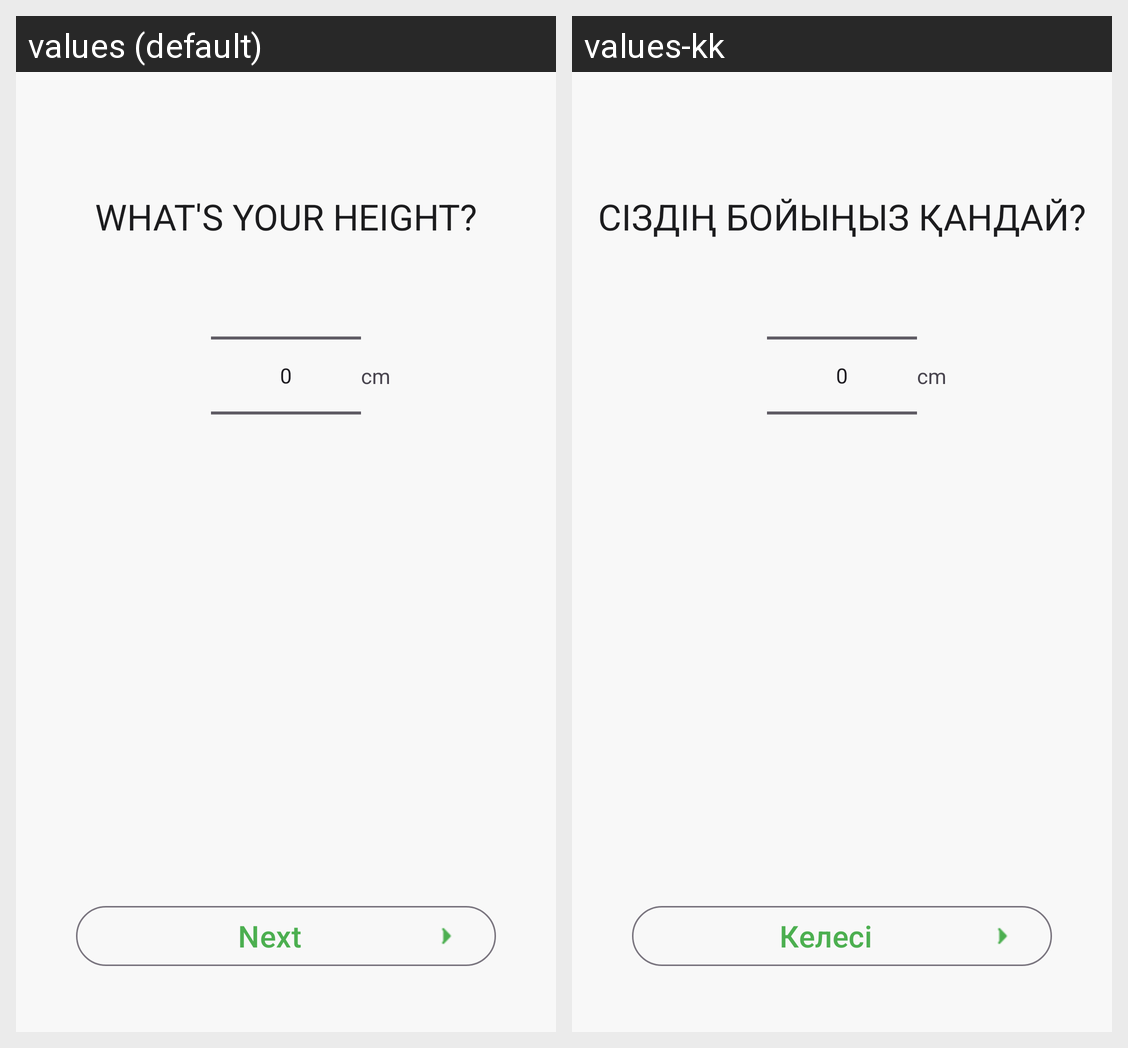

The same Android screen rendered under two of its app's locales, left to right. List the strings drawn on it with the default value and each locale's translation.
Android screen res/layout/fragment_height.xml rendered under 2 locales, left to right: values (default), values-kk. Device: Nexus 5 (rendered at 1080×1920; each locale shown at half size, 540×960, under a caption strip naming it); theme Theme.DevMuscles.
Strings drawn on this screen, with the default value and each locale's value (text and hints the layout hard-codes, and strings that could not be matched under every locale, appear in the picture but are not listed):

what_s_your_height
  values: What's your height?
  values-kk: Сіздің бойыңыз қандай?

next
  values: Next
  values-kk: Келесі
